Run: headless pygame with SDL's dummy video driver; simulated clock (each Clock.tick advances the game by its frame time, no real sleeping); random seed 0; keys injected as events and as key.get_pressed() state; mouse plan: one left click at the window centre at the start of phase 2, then a move to the lower-right quarter at the start of phase 3.
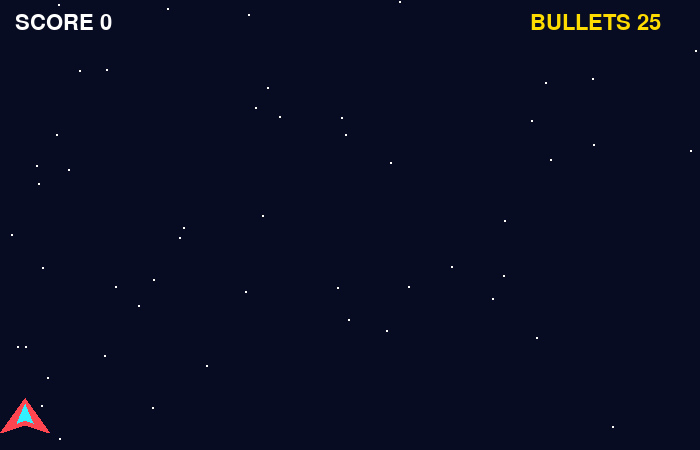
Frame 1 of 4 · flips 1–60 · no input
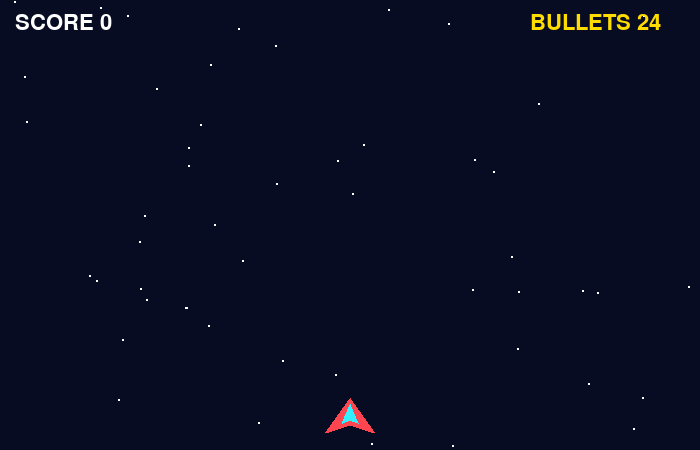
Frame 2 of 4 · flips 61–180 · clicked the window centre · tapped SPACE, RETURN · held RIGHT (→), D
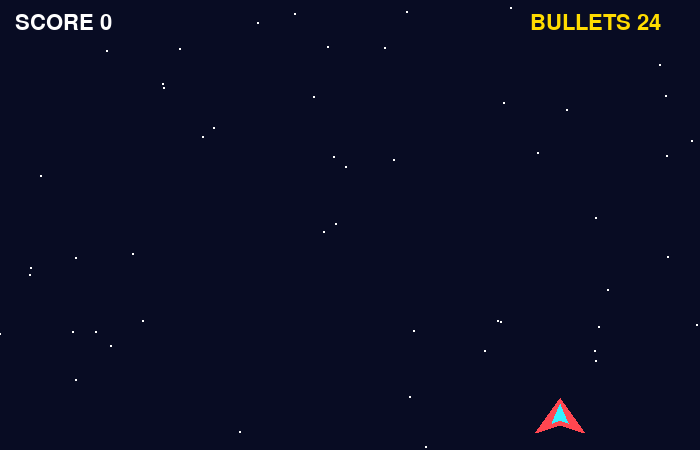
Frame 3 of 4 · flips 181–300 · moved the mouse to the lower-right quarter · held DOWN (↓), S
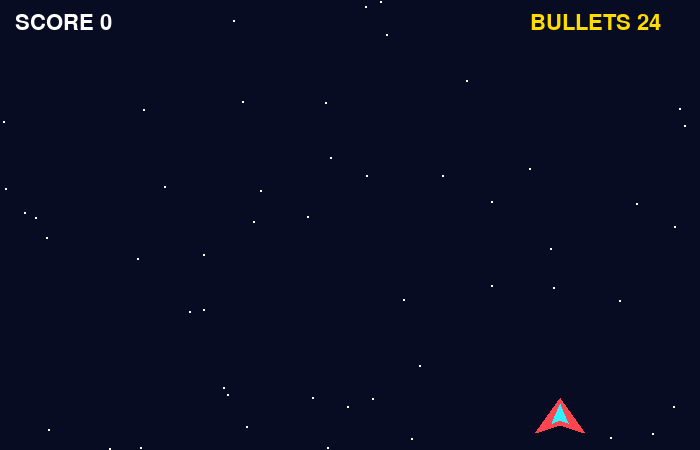
Frame 4 of 4 · flips 301–420 · held LEFT (←), A, UP (↑), W

The pygame program that drew these frames:

import pygame, random

pygame.init()

W, H = 700, 450
screen = pygame.display.set_mode((W, H))
pygame.display.set_caption("Space Shooter")
clock = pygame.time.Clock()
font = pygame.font.Font(None, 32)

WHITE = (255, 255, 255)
RED = (255, 70, 80)
BLUE = (70, 180, 255)
CYAN = (50, 240, 255)
YELLOW = (255, 220, 0)
BG = (8, 12, 35)

all_sprites = pygame.sprite.Group()
enemies = pygame.sprite.Group()
bullets = pygame.sprite.Group()

BULLET_SPEED = 9
MAX_BULLETS = 25


class Enemy(pygame.sprite.Sprite):
    def __init__(self):
        super().__init__()
        self.image = pygame.Surface((35, 25), pygame.SRCALPHA)
        pygame.draw.polygon(self.image, BLUE,
            [(0, 8), (10, 0), (25, 0), (35, 8), (28, 23), (7, 23)])
        pygame.draw.rect(self.image, CYAN, (12, 7, 11, 8))

        self.speed = random.randint(2, 5)
        self.direction = random.choice([-1, 1])
        y = random.randint(50, 250)

        if self.direction == 1:
            self.rect = self.image.get_rect(midright=(0, y))
        else:
            self.rect = self.image.get_rect(midleft=(W, y))

    def update(self):
        self.rect.x += self.speed * self.direction

        if self.rect.right < 0 or self.rect.left > W:
            self.kill()


class Player(pygame.sprite.Sprite):
    def __init__(self):
        super().__init__()
        self.image = pygame.Surface((50, 35), pygame.SRCALPHA)
        pygame.draw.polygon(self.image, RED,
            [(25, 0), (0, 35), (25, 27), (50, 35)])
        pygame.draw.polygon(self.image, CYAN,
            [(25, 6), (17, 25), (25, 22), (33, 25)])
        self.rect = self.image.get_rect(center=(W // 2, H - 35))

    def update(self):
        self.rect.centerx = pygame.mouse.get_pos()[0]
        self.rect.clamp_ip(screen.get_rect())


class Bullet(pygame.sprite.Sprite):
    def __init__(self, x, y):
        super().__init__()
        self.image = pygame.Surface((6, 18), pygame.SRCALPHA)
        pygame.draw.rect(self.image, YELLOW, (0, 0, 6, 18), border_radius=3)
        self.rect = self.image.get_rect(center=(x, y))

    def update(self):
        self.rect.y -= BULLET_SPEED

        if self.rect.bottom < 0:
            self.kill()


player = Player()
all_sprites.add(player)

score = 0
bullets_left = MAX_BULLETS

running = True

SPAWN = pygame.USEREVENT + 1
pygame.time.set_timer(SPAWN, 700)

while running:
    for event in pygame.event.get():
        if event.type == pygame.QUIT:
            running = False

        elif event.type == pygame.MOUSEBUTTONDOWN:
            if bullets_left > 0:
                b = Bullet(player.rect.centerx, player.rect.top)
                bullets.add(b)
                all_sprites.add(b)
                bullets_left -= 1

        elif event.type == SPAWN:
            e = Enemy()
            enemies.add(e)
            all_sprites.add(e)

    all_sprites.update()

    for bullet in bullets:
        if pygame.sprite.spritecollide(bullet, enemies, True):
            bullet.kill()
            score += 1

    screen.fill(BG)

    for i in range(50):
        x = random.randrange(W)
        y = random.randrange(H)
        pygame.draw.circle(screen, WHITE, (x, y), 1)

    all_sprites.draw(screen)

    score_text = font.render(f"SCORE {score}", True, WHITE)
    screen.blit(score_text, (15, 12))

    bullet_text = font.render(f"BULLETS {bullets_left}", True, YELLOW)
    screen.blit(bullet_text, (530, 12))

    pygame.display.flip()
    clock.tick(60)

pygame.quit()
